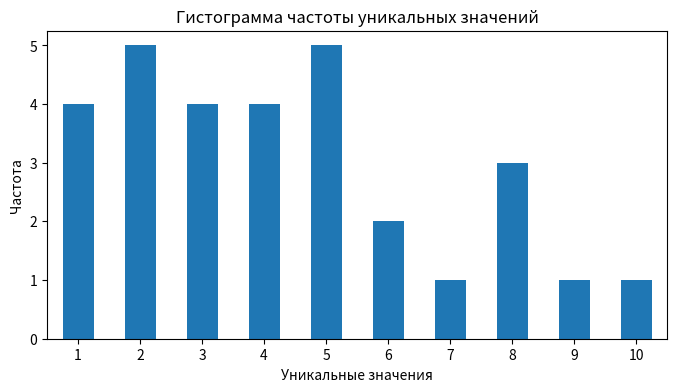

Here is the Python script that generated this plot:
#1
'''
Создать объект pandas Series из листа, объекта NumPy, и словаря
'''
import pandas as pd
import numpy as np

my_list = pd.Series([1, 3, 5, 7, 9])
my_array = pd.Series(np.array([1, 2, 3, 4, 5]))
my_dict = pd.Series({'a': 1, 'b' : 2, "c" : 3, "d": 4, "e" : 5})


print(f"Oбъект pandas Series из листa: \n{my_list}")
print(f"Oбъект pandas Series из объекта NumPy: \n{my_array}")
print(f"Объект pandas Series из словаря: \n{my_dict}")

#2
'''
Получить не пересекающиеся элементы в двух объектах Series
'''
import pandas as pd

series1 = pd.Series([1, 2, 3, 4, 5])
series2 = pd.Series([4, 5, 6, 7, 8])

itog = series1[~series1.isin(series2)]
print("Непересекающиеся элементы из первого объекта Series:")
print(itog)

itog = series2[~series2.isin(series1)]
print("Непересекающиеся элементы из второго объекта Series:")
print(itog)

#3
'''
Узнать частоту уникальных элементов объекта Series (гистограмма)
'''
import pandas as pd
import matplotlib.pyplot as plt
from random import randint

series = pd.Series([randint(1, 10) for x in range(30)])

value_counts = series.value_counts().sort_index()
print(f"Подсчет уникальных значений:\n{value_counts}")

plt.figure(figsize=(8, 4))
value_counts.plot.bar()
plt.xlabel('Уникальные значения')
plt.xticks(rotation = 0)
plt.ylabel('Частота')
plt.title('Гистограмма частоты уникальных значений')
plt.show()

#4
'''
Объединить два объекта Series вертикально и горизонтально
'''
import pandas as pd

series1 = pd.Series([1, 2, 3])
series2 = pd.Series([4, 5, 6])

vertical_concat = pd.concat([series1, series2], axis=0)
print("Объединение вертикально:")
print(vertical_concat)

horizontal_concat = pd.concat([series1, series2], axis=1)
print("Объединение горизонтально:")
print(horizontal_concat)

#5
'''
Найти разность между объектом Series и смещением объекта Series на n
'''
import pandas as pd

n = 2

s = pd.Series([1, 2, 5, 9, 13, 15])
s_shifted = s.shift(n)

print(s - s_shifted)














































